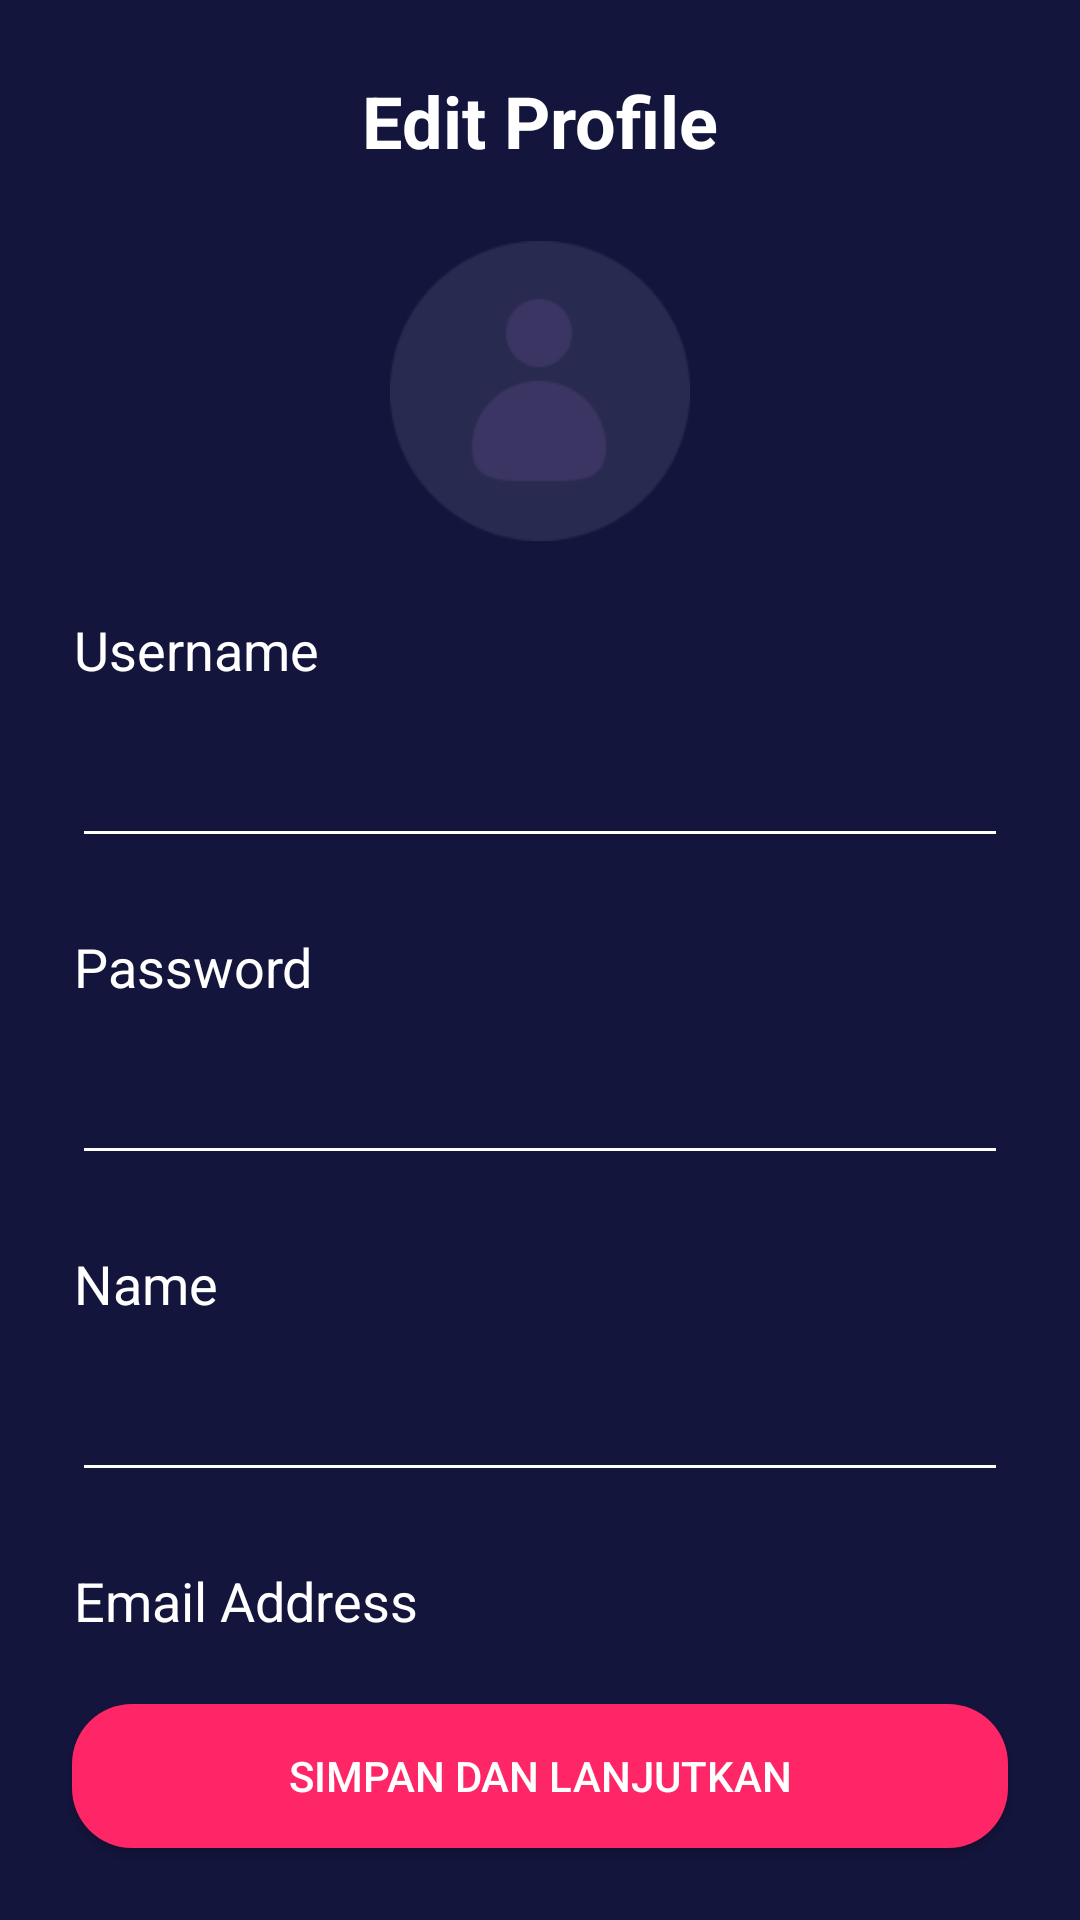

Here is an Android app screen rendered from its layout file. Give the layout XML and the strings, colors and styles it references.
<!-- AndroidManifest.xml: application theme Theme.Design.NoActionBar -->
<!-- res/layout/activity_edit_profile.xml -->
<?xml version="1.0" encoding="utf-8"?>
<androidx.constraintlayout.widget.ConstraintLayout xmlns:android="http://schemas.android.com/apk/res/android"
    xmlns:app="http://schemas.android.com/apk/res-auto"
    xmlns:tools="http://schemas.android.com/tools"
    android:layout_width="match_parent"
    android:layout_height="match_parent"
    android:background="@color/ColorBlue"
    tools:context=".onboarding.OnboardingOneActivity">

    <Button
        android:id="@+id/button4"
        android:layout_width="0dp"
        android:layout_height="wrap_content"
        android:layout_marginStart="24dp"
        android:layout_marginEnd="24dp"
        android:layout_marginBottom="24dp"
        android:background="@drawable/shape_rectangle_pink"
        android:text="@string/simpan_lanjutkan"
        android:textColor="@color/ColorWhite"
        app:layout_constraintBottom_toBottomOf="parent"
        app:layout_constraintEnd_toEndOf="parent"
        app:layout_constraintStart_toStartOf="parent" />

    <TextView
        android:id="@+id/textView"
        android:layout_width="0dp"
        android:layout_height="wrap_content"
        android:layout_marginStart="24dp"
        android:layout_marginTop="24dp"
        android:layout_marginEnd="24dp"
        android:gravity="center"
        android:text="@string/edit_profile"
        android:textColor="@color/ColorWhite"
        android:textSize="24sp"
        android:textStyle="bold"
        app:layout_constraintEnd_toEndOf="parent"
        app:layout_constraintHorizontal_bias="0.0"
        app:layout_constraintStart_toStartOf="parent"
        app:layout_constraintTop_toTopOf="parent" />

    <TextView
        android:id="@+id/textView3"
        android:layout_width="wrap_content"
        android:layout_height="wrap_content"
        android:layout_marginStart="24dp"
        android:layout_marginTop="24dp"
        android:layout_marginEnd="24dp"
        android:text="@string/username"
        android:textColor="@color/ColorWhite"
        android:textSize="18sp"
        app:layout_constraintEnd_toEndOf="parent"
        app:layout_constraintHorizontal_bias="0.003"
        app:layout_constraintStart_toStartOf="parent"
        app:layout_constraintTop_toBottomOf="@+id/imageView12" />

    <EditText
        android:id="@+id/editTextTextPersonName"
        android:layout_width="0dp"
        android:layout_height="wrap_content"
        android:layout_marginStart="24dp"
        android:layout_marginTop="16dp"
        android:layout_marginEnd="24dp"
        android:backgroundTint="@color/ColorWhite"
        android:ems="10"
        android:inputType="textPersonName"
        android:textColor="@color/ColorWhite"
        android:textColorHint="@color/ColorGrey"
        app:layout_constraintEnd_toEndOf="parent"
        app:layout_constraintHorizontal_bias="0.119"
        app:layout_constraintStart_toStartOf="parent"
        app:layout_constraintTop_toBottomOf="@+id/textView3" />

    <TextView
        android:id="@+id/textView4"
        android:layout_width="wrap_content"
        android:layout_height="wrap_content"
        android:layout_marginStart="24dp"
        android:layout_marginTop="24dp"
        android:layout_marginEnd="24dp"
        android:text="@string/password"
        android:textColor="@color/ColorWhite"
        android:textSize="18sp"
        app:layout_constraintEnd_toEndOf="parent"
        app:layout_constraintHorizontal_bias="0.003"
        app:layout_constraintStart_toStartOf="parent"
        app:layout_constraintTop_toBottomOf="@+id/editTextTextPersonName" />

    <EditText
        android:id="@+id/editTextTextPassword"
        android:layout_width="0dp"
        android:layout_height="wrap_content"
        android:layout_marginStart="24dp"
        android:layout_marginTop="16dp"
        android:layout_marginEnd="24dp"
        android:backgroundTint="@color/ColorWhite"
        android:ems="10"
        android:inputType="textPassword"
        android:textColor="@color/ColorWhite"
        android:textColorHint="@color/ColorGrey"
        app:layout_constraintEnd_toEndOf="parent"
        app:layout_constraintStart_toStartOf="parent"
        app:layout_constraintTop_toBottomOf="@+id/textView4" />

    <ImageView
        android:id="@+id/imageView3"
        android:layout_width="30dp"
        android:layout_height="30dp"
        android:layout_marginStart="24dp"
        android:layout_marginTop="24dp"
        app:layout_constraintStart_toStartOf="parent"
        app:layout_constraintTop_toTopOf="parent"
        app:srcCompat="@drawable/ic_baseline_arrow_back_24" />

    <TextView
        android:id="@+id/textView5"
        android:layout_width="wrap_content"
        android:layout_height="wrap_content"
        android:layout_marginStart="24dp"
        android:layout_marginTop="24dp"
        android:layout_marginEnd="24dp"
        android:text="@string/name"
        android:textColor="@color/ColorWhite"
        android:textSize="18sp"
        app:layout_constraintEnd_toEndOf="parent"
        app:layout_constraintHorizontal_bias="0.003"
        app:layout_constraintStart_toStartOf="parent"
        app:layout_constraintTop_toBottomOf="@+id/editTextTextPassword" />

    <EditText
        android:id="@+id/editTextTextPersonName2"
        android:layout_width="0dp"
        android:layout_height="wrap_content"
        android:layout_marginStart="24dp"
        android:layout_marginTop="16dp"
        android:layout_marginEnd="24dp"
        android:backgroundTint="@color/ColorWhite"
        android:ems="10"
        android:inputType="textPersonName"
        android:textColor="@color/ColorWhite"
        android:textColorHint="@color/ColorGrey"
        app:layout_constraintEnd_toEndOf="parent"
        app:layout_constraintStart_toStartOf="parent"
        app:layout_constraintTop_toBottomOf="@+id/textView5" />

    <TextView
        android:id="@+id/textView6"
        android:layout_width="wrap_content"
        android:layout_height="wrap_content"
        android:layout_marginStart="24dp"
        android:layout_marginTop="24dp"
        android:layout_marginEnd="24dp"
        android:text="@string/email"
        android:textColor="@color/ColorWhite"
        android:textSize="18sp"
        app:layout_constraintEnd_toEndOf="parent"
        app:layout_constraintHorizontal_bias="0.003"
        app:layout_constraintStart_toStartOf="parent"
        app:layout_constraintTop_toBottomOf="@+id/editTextTextPersonName2" />

    <EditText
        android:id="@+id/editTextTextPersonName3"
        android:layout_width="0dp"
        android:layout_height="wrap_content"
        android:layout_marginStart="24dp"
        android:layout_marginTop="16dp"
        android:layout_marginEnd="24dp"
        android:backgroundTint="@color/ColorWhite"
        android:ems="10"
        android:inputType="textPersonName"
        android:textColor="@color/ColorWhite"
        android:textColorHint="@color/ColorGrey"
        app:layout_constraintEnd_toEndOf="parent"
        app:layout_constraintStart_toStartOf="parent"
        app:layout_constraintTop_toBottomOf="@+id/textView6" />

    <ImageView
        android:id="@+id/imageView12"
        android:layout_width="100dp"
        android:layout_height="100dp"
        android:layout_marginStart="24dp"
        android:layout_marginTop="24dp"
        android:layout_marginEnd="24dp"
        app:layout_constraintEnd_toEndOf="parent"
        app:layout_constraintStart_toStartOf="parent"
        app:layout_constraintTop_toBottomOf="@+id/textView"
        app:srcCompat="@drawable/user" />

</androidx.constraintlayout.widget.ConstraintLayout>
<!-- resources referenced by this layout -->
<resources>
  <color name="ColorBlue">#14153d</color>
  <color name="ColorGrey">#DFDDDD</color>
  <color name="ColorWhite">#FFFFFF</color>
  <!-- drawable shape_rectangle_pink (drawable) -->
  <?xml version="1.0" encoding="utf-8"?>
  <shape xmlns:android="http://schemas.android.com/apk/res/android">
      android:shape="rectangle">
      <solid android:color="@color/ColorPink"/>
  
      <corners android:radius="20dp"/>
  
  </shape>
  <!-- drawable user: png bitmap (drawable, 3698 bytes) -->
  <string name="edit_profile">Edit Profile</string>
  <string name="email">Email Address</string>
  <string name="name">Name</string>
  <string name="password">Password</string>
  <string name="simpan_lanjutkan">Simpan dan Lanjutkan</string>
  <string name="username">Username</string>
  <color name="ColorPink">#FF2667</color>
</resources>
